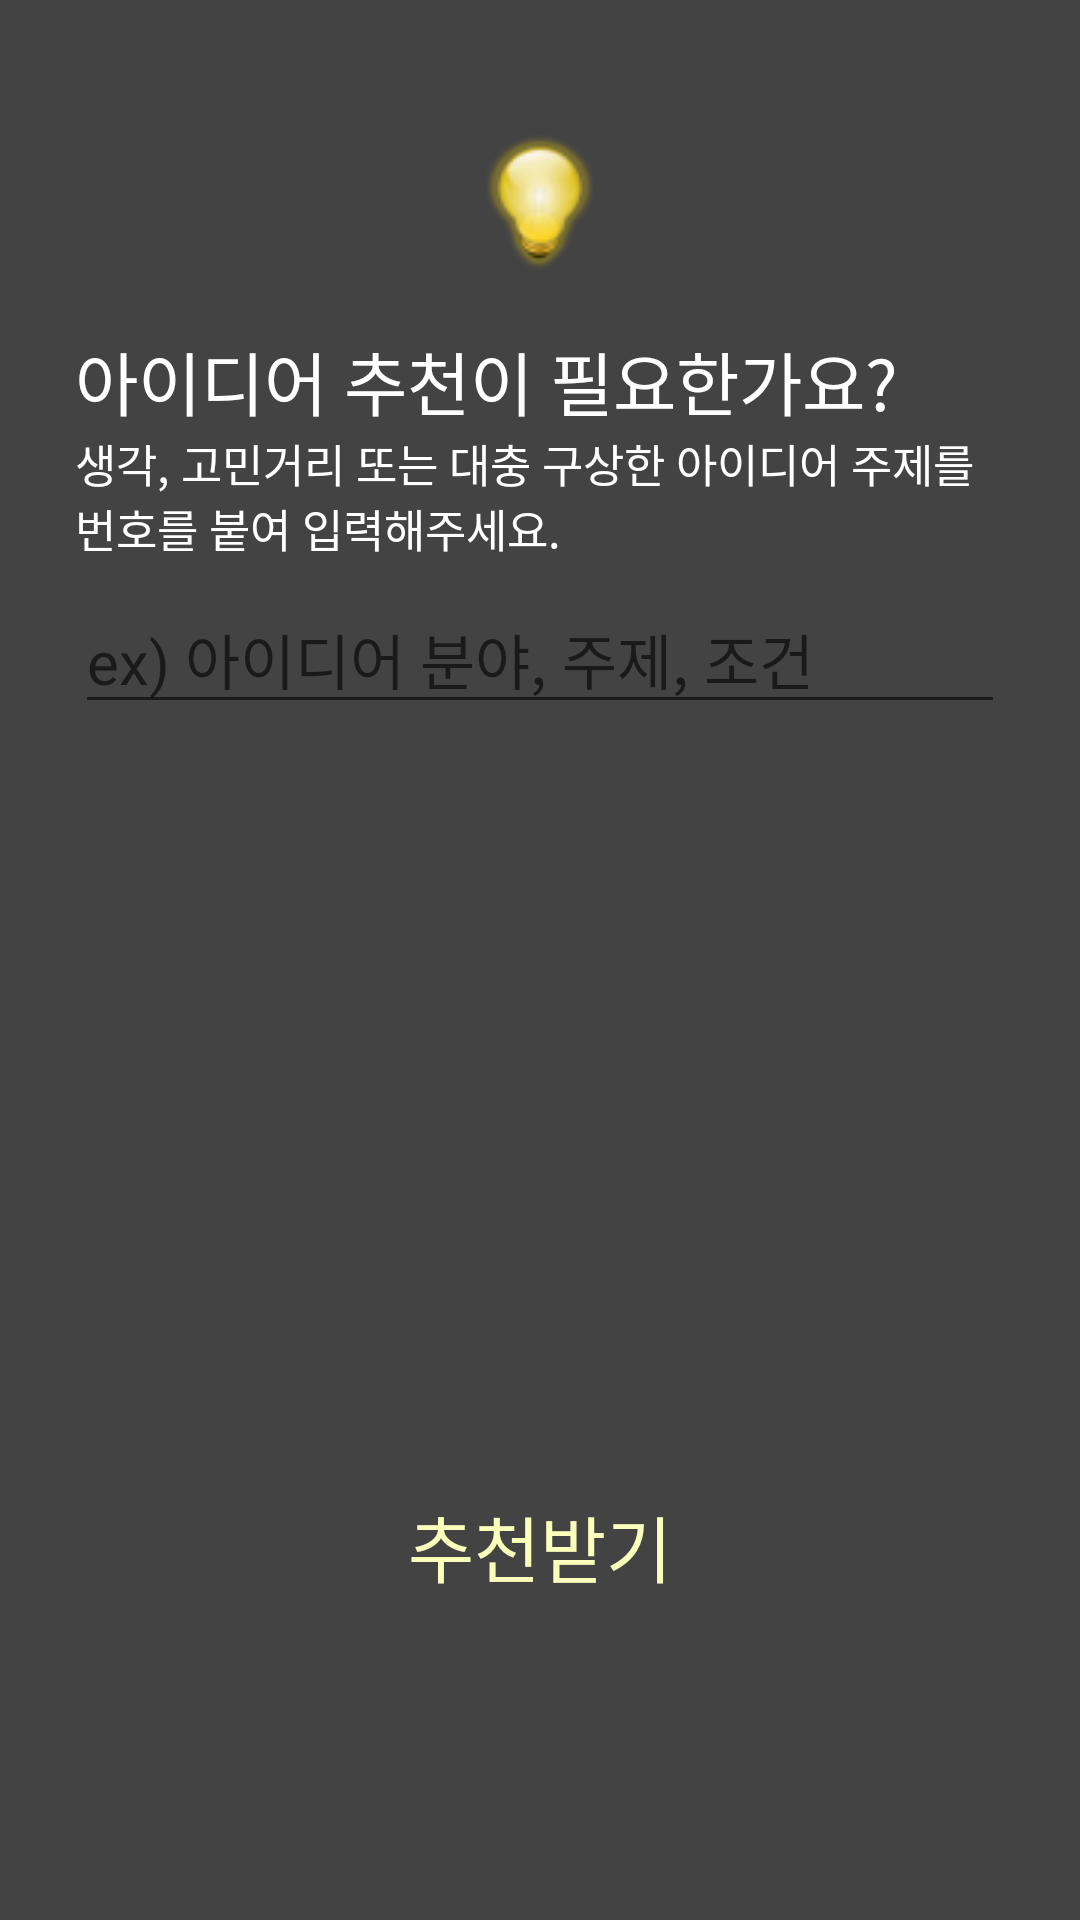

Android layout source for this screen:
<!-- AndroidManifest.xml: application theme Theme.Poodles -->
<!-- res/layout/activity_input_idea.xml -->
<?xml version="1.0" encoding="utf-8"?>
<RelativeLayout xmlns:android="http://schemas.android.com/apk/res/android"
    xmlns:tools="http://schemas.android.com/tools"
    android:layout_width="match_parent"
    android:layout_height="match_parent"
    android:background="@color/background"
    android:padding="25dp">


    <ImageView
        android:id="@+id/imageViewIcon"
        android:layout_width="wrap_content"
        android:layout_height="wrap_content"
        android:layout_centerHorizontal="true"
        android:src="@drawable/sm_logo"
        android:layout_marginTop="20dp" />

    <TextView
        android:id="@+id/textViewGuide"
        android:layout_width="wrap_content"
        android:layout_height="wrap_content"
        android:text="아이디어 추천이 필요한가요?"
        android:layout_below="@id/imageViewIcon"
        android:layout_marginTop="20dp"
        android:textSize="23sp"
        android:textColor="@android:color/white" />

    <TextView
        android:id="@+id/textViewGuide2"
        android:layout_width="wrap_content"
        android:layout_height="wrap_content"
        android:text="생각, 고민거리 또는 대충 구상한 아이디어 주제를 번호를 붙여 입력해주세요."
        android:layout_below="@id/textViewGuide"
        android:textColor="@android:color/white"
        android:textSize="15sp"
        android:layout_centerHorizontal="true" />

    <EditText
        android:id="@+id/editTextIdeaInput"
        android:layout_width="match_parent"
        android:layout_height="wrap_content"
        android:layout_below="@id/textViewGuide2"
        android:layout_marginTop="8dp"
        android:textSize="20sp"
        android:hint="ex) 아이디어 분야, 주제, 조건"
        android:layout_centerHorizontal="true"
        android:textColor="@android:color/white" />

    <Button
        android:id="@+id/buttonGetRecommendation"
        android:layout_width="wrap_content"
        android:layout_height="wrap_content"
        android:layout_below="@id/editTextIdeaInput"
        android:layout_marginTop="250dp"
        android:background="@android:color/transparent"
        android:text="추천받기"
        android:textColor="#FAFFBC"
        android:textSize="24sp"
        android:layout_centerHorizontal="true" />

    <ProgressBar
        android:id="@+id/progressbar"
        android:visibility="gone"
        android:layout_width="wrap_content"
        android:layout_height="wrap_content"
        android:layout_centerInParent="true" />

</RelativeLayout>
<!-- resources referenced by this layout -->
<resources>
  <color name="background">#434343</color>
  <!-- drawable sm_logo (drawable) -->
  <?xml version="1.0" encoding="utf-8"?>
  <selector xmlns:android="http://schemas.android.com/apk/res/android">
      <item android:drawable="@drawable/small_logo" />
  </selector>
  <style name="Theme.Poodles" parent="Theme.AppCompat.Light.DarkActionBar">
          
          <item name="colorPrimary">@color/logobar</item>
          <item name="colorPrimaryVariant">@color/topbar</item>
  
          
          <item name="android:actionMenuTextColor">@color/white</item>
          <item name="actionMenuTextColor">@color/white</item>
  
          
          <item name="colorSecondary">@color/teal_200</item>
          <item name="colorSecondaryVariant">@color/teal_700</item>
          <item name="colorOnSecondary">@color/black</item>
  
          
          <item name="android:statusBarColor" tools:targetApi="l">?attr/colorPrimaryVariant</item>
  
          
      </style>
  <!-- drawable small_logo: png bitmap (drawable, 3417 bytes) -->
  <color name="logobar">#515151</color>
  <color name="topbar">#323232</color>
  <color name="white">#FFFFFFFF</color>
  <color name="teal_200">#FF03DAC5</color>
  <color name="teal_700">#FF018786</color>
  <color name="black">#FF000000</color>
</resources>
